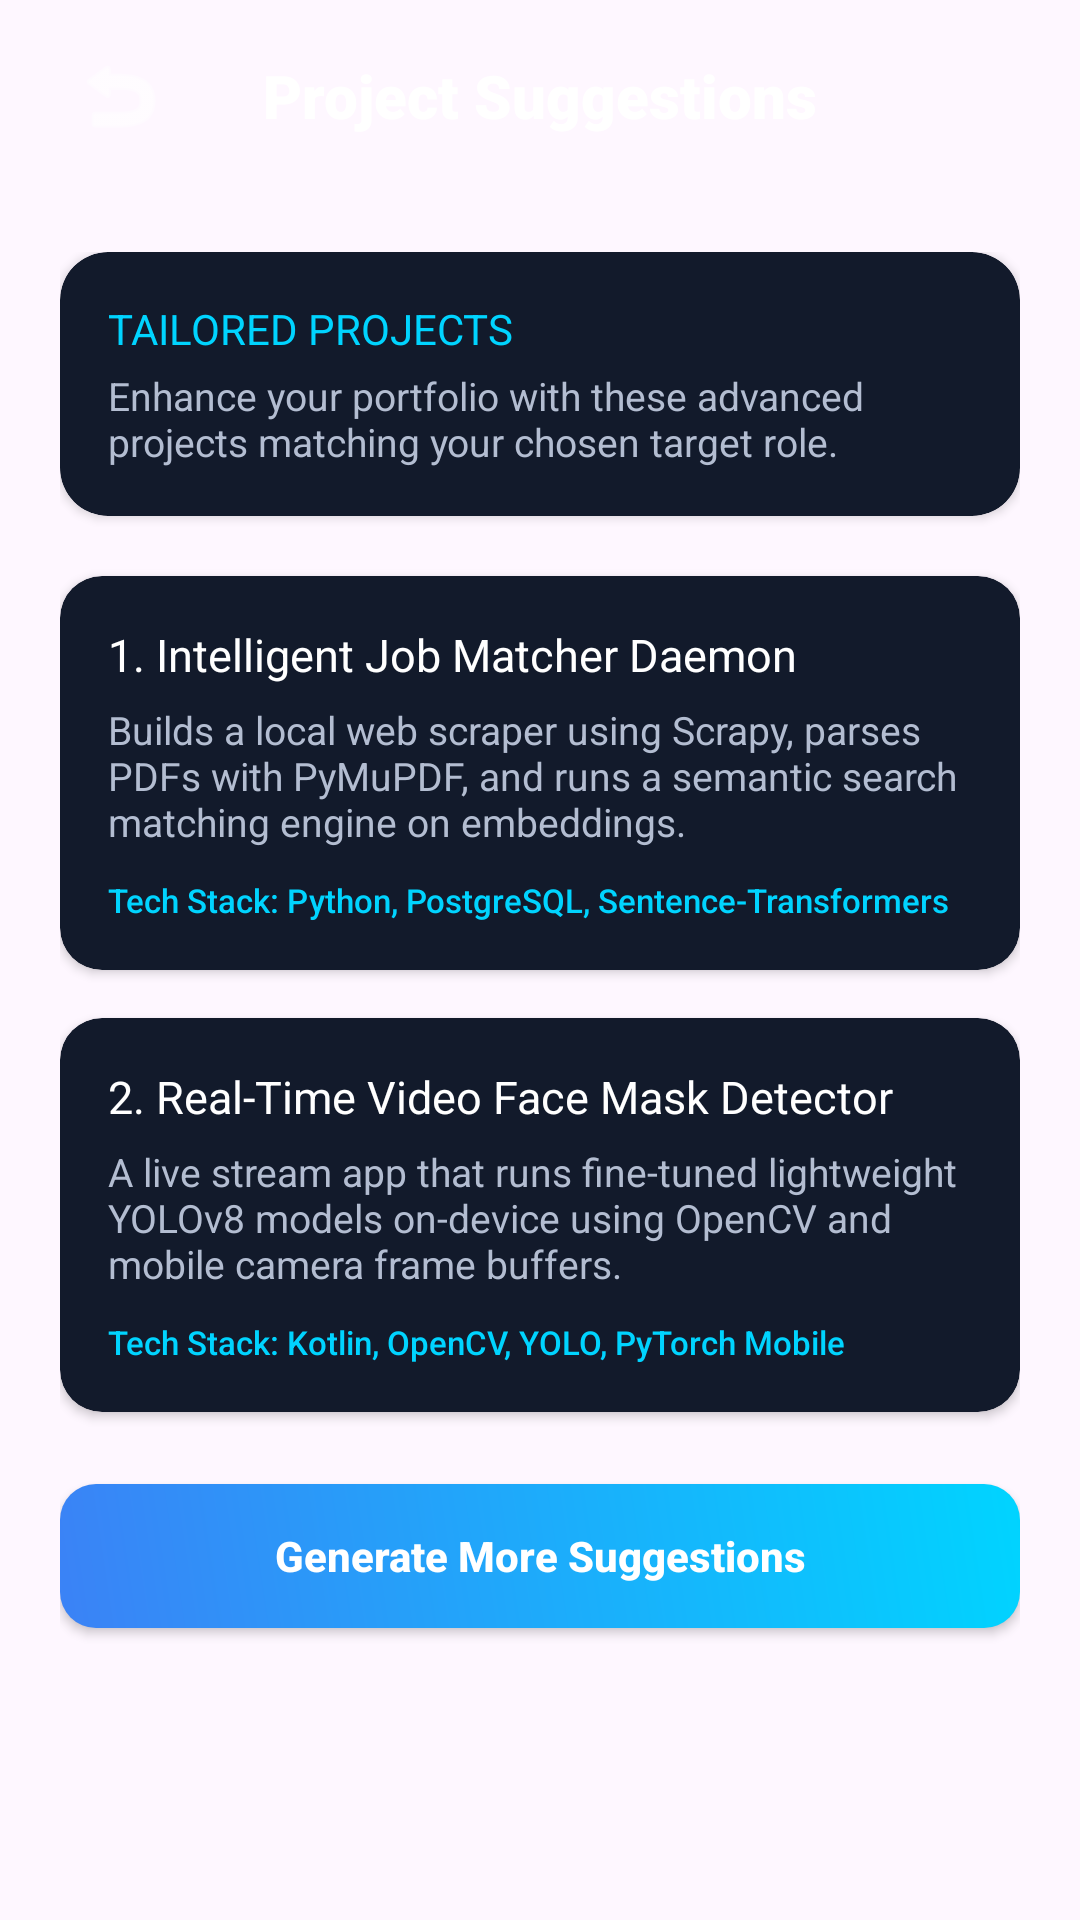

This screen was rendered from an Android layout file. Write that file and the resources it references.
<!-- AndroidManifest.xml: application theme Theme.AiCareerPilot -->
<!-- res/layout/activity_project_suggestions.xml -->
<?xml version="1.0" encoding="utf-8"?>
<androidx.constraintlayout.widget.ConstraintLayout xmlns:android="http://schemas.android.com/apk/res/android"
    xmlns:app="http://schemas.android.com/apk/res-auto"
    xmlns:tools="http://schemas.android.com/tools"
    android:layout_width="match_parent"
    android:layout_height="match_parent"
    android:background="@drawable/bg_gradient">

    
    <RelativeLayout
        android:id="@+id/header_bar"
        android:layout_width="match_parent"
        android:layout_height="64dp"
        android:paddingHorizontal="16dp"
        app:layout_constraintTop_toTopOf="parent">

        <ImageButton
            android:id="@+id/back_btn"
            android:layout_width="48dp"
            android:layout_height="48dp"
            android:layout_centerVertical="true"
            android:background="?android:attr/selectableItemBackgroundBorderless"
            android:contentDescription="Back"
            android:src="@android:drawable/ic_menu_revert"
            android:tint="@color/text_primary"
            app:tint="@color/text_primary" />

        <TextView
            android:layout_width="wrap_content"
            android:layout_height="wrap_content"
            android:layout_centerInParent="true"
            android:fontFamily="sans-serif-black"
            android:text="Project Suggestions"
            android:textColor="@color/text_primary"
            android:textSize="20sp" />

    </RelativeLayout>

    <ScrollView
        android:layout_width="match_parent"
        android:layout_height="0dp"
        android:fillViewport="true"
        app:layout_constraintBottom_toBottomOf="parent"
        app:layout_constraintTop_toBottomOf="@id/header_bar">

        <LinearLayout
            android:layout_width="match_parent"
            android:layout_height="wrap_content"
            android:orientation="vertical"
            android:padding="20dp">

            
            <androidx.cardview.widget.CardView
                android:layout_width="match_parent"
                android:layout_height="wrap_content"
                app:cardCornerRadius="16dp"
                app:cardBackgroundColor="@color/glass_card"
                android:layout_marginBottom="20dp">

                <LinearLayout
                    android:layout_width="match_parent"
                    android:layout_height="wrap_content"
                    android:orientation="vertical"
                    android:padding="16dp">

                    <TextView
                        android:layout_width="wrap_content"
                        android:layout_height="wrap_content"
                        android:text="Tailored Projects"
                        android:textColor="@color/colorAccent"
                        android:textSize="14sp"
                        android:fontFamily="sans-serif-bold"
                        android:textAllCaps="true" />

                    <TextView
                        android:layout_width="wrap_content"
                        android:layout_height="wrap_content"
                        android:layout_marginTop="4dp"
                        android:text="Enhance your portfolio with these advanced projects matching your chosen target role."
                        android:textColor="@color/text_secondary"
                        android:textSize="13sp" />

                </LinearLayout>

            </androidx.cardview.widget.CardView>

            
            <androidx.cardview.widget.CardView
                android:layout_width="match_parent"
                android:layout_height="wrap_content"
                app:cardCornerRadius="14dp"
                app:cardBackgroundColor="@color/glass_card"
                android:layout_marginBottom="16dp">

                <LinearLayout
                    android:layout_width="match_parent"
                    android:layout_height="wrap_content"
                    android:orientation="vertical"
                    android:padding="16dp">

                    <TextView
                        android:layout_width="wrap_content"
                        android:layout_height="wrap_content"
                        android:text="1. Intelligent Job Matcher Daemon"
                        android:textColor="@color/text_primary"
                        android:textSize="15sp"
                        android:fontFamily="sans-serif-bold" />

                    <TextView
                        android:layout_width="wrap_content"
                        android:layout_height="wrap_content"
                        android:layout_marginTop="6dp"
                        android:text="Builds a local web scraper using Scrapy, parses PDFs with PyMuPDF, and runs a semantic search matching engine on embeddings."
                        android:textColor="@color/text_secondary"
                        android:textSize="13sp" />

                    <TextView
                        android:layout_width="wrap_content"
                        android:layout_height="wrap_content"
                        android:layout_marginTop="10dp"
                        android:text="Tech Stack: Python, PostgreSQL, Sentence-Transformers"
                        android:textColor="@color/colorAccent"
                        android:textSize="11sp"
                        android:fontFamily="sans-serif-medium" />

                </LinearLayout>

            </androidx.cardview.widget.CardView>

            
            <androidx.cardview.widget.CardView
                android:layout_width="match_parent"
                android:layout_height="wrap_content"
                app:cardCornerRadius="14dp"
                app:cardBackgroundColor="@color/glass_card"
                android:layout_marginBottom="24dp">

                <LinearLayout
                    android:layout_width="match_parent"
                    android:layout_height="wrap_content"
                    android:orientation="vertical"
                    android:padding="16dp">

                    <TextView
                        android:layout_width="wrap_content"
                        android:layout_height="wrap_content"
                        android:text="2. Real-Time Video Face Mask Detector"
                        android:textColor="@color/text_primary"
                        android:textSize="15sp"
                        android:fontFamily="sans-serif-bold" />

                    <TextView
                        android:layout_width="wrap_content"
                        android:layout_height="wrap_content"
                        android:layout_marginTop="6dp"
                        android:text="A live stream app that runs fine-tuned lightweight YOLOv8 models on-device using OpenCV and mobile camera frame buffers."
                        android:textColor="@color/text_secondary"
                        android:textSize="13sp" />

                    <TextView
                        android:layout_width="wrap_content"
                        android:layout_height="wrap_content"
                        android:layout_marginTop="10dp"
                        android:text="Tech Stack: Kotlin, OpenCV, YOLO, PyTorch Mobile"
                        android:textColor="@color/colorAccent"
                        android:textSize="11sp"
                        android:fontFamily="sans-serif-medium" />

                </LinearLayout>

            </androidx.cardview.widget.CardView>

            <androidx.appcompat.widget.AppCompatButton
                android:id="@+id/suggest_new_btn"
                android:layout_width="match_parent"
                android:layout_height="48dp"
                android:background="@drawable/btn_gradient"
                android:text="Generate More Suggestions"
                android:textColor="@color/white"
                android:textStyle="bold"
                android:textAllCaps="false" />

        </LinearLayout>

    </ScrollView>

</androidx.constraintlayout.widget.ConstraintLayout>
<!-- resources referenced by this layout -->
<resources>
  <color name="colorAccent">#00D4FF</color>
  <color name="glass_card">#121A2B</color>
  <color name="text_primary">#FFFFFF</color>
  <color name="text_secondary">#B3BDD1</color>
  <color name="white">#FFFFFFFF</color>
  <!-- drawable btn_gradient (drawable) -->
  <?xml version="1.0" encoding="utf-8"?>
  <shape xmlns:android="http://schemas.android.com/apk/res/android"
      android:shape="rectangle">
      <gradient
          android:angle="45"
          android:startColor="@color/colorPrimary"
          android:endColor="@color/colorAccent"
          android:type="linear" />
      <corners android:radius="12dp" />
  </shape>
  <style name="Theme.AiCareerPilot" parent="Base.Theme.AiCareerPilot" />
  <color name="colorPrimary">#3B82F6</color>
  <style name="Base.Theme.AiCareerPilot" parent="Theme.Material3.DayNight.NoActionBar">
          
          
      </style>
</resources>
